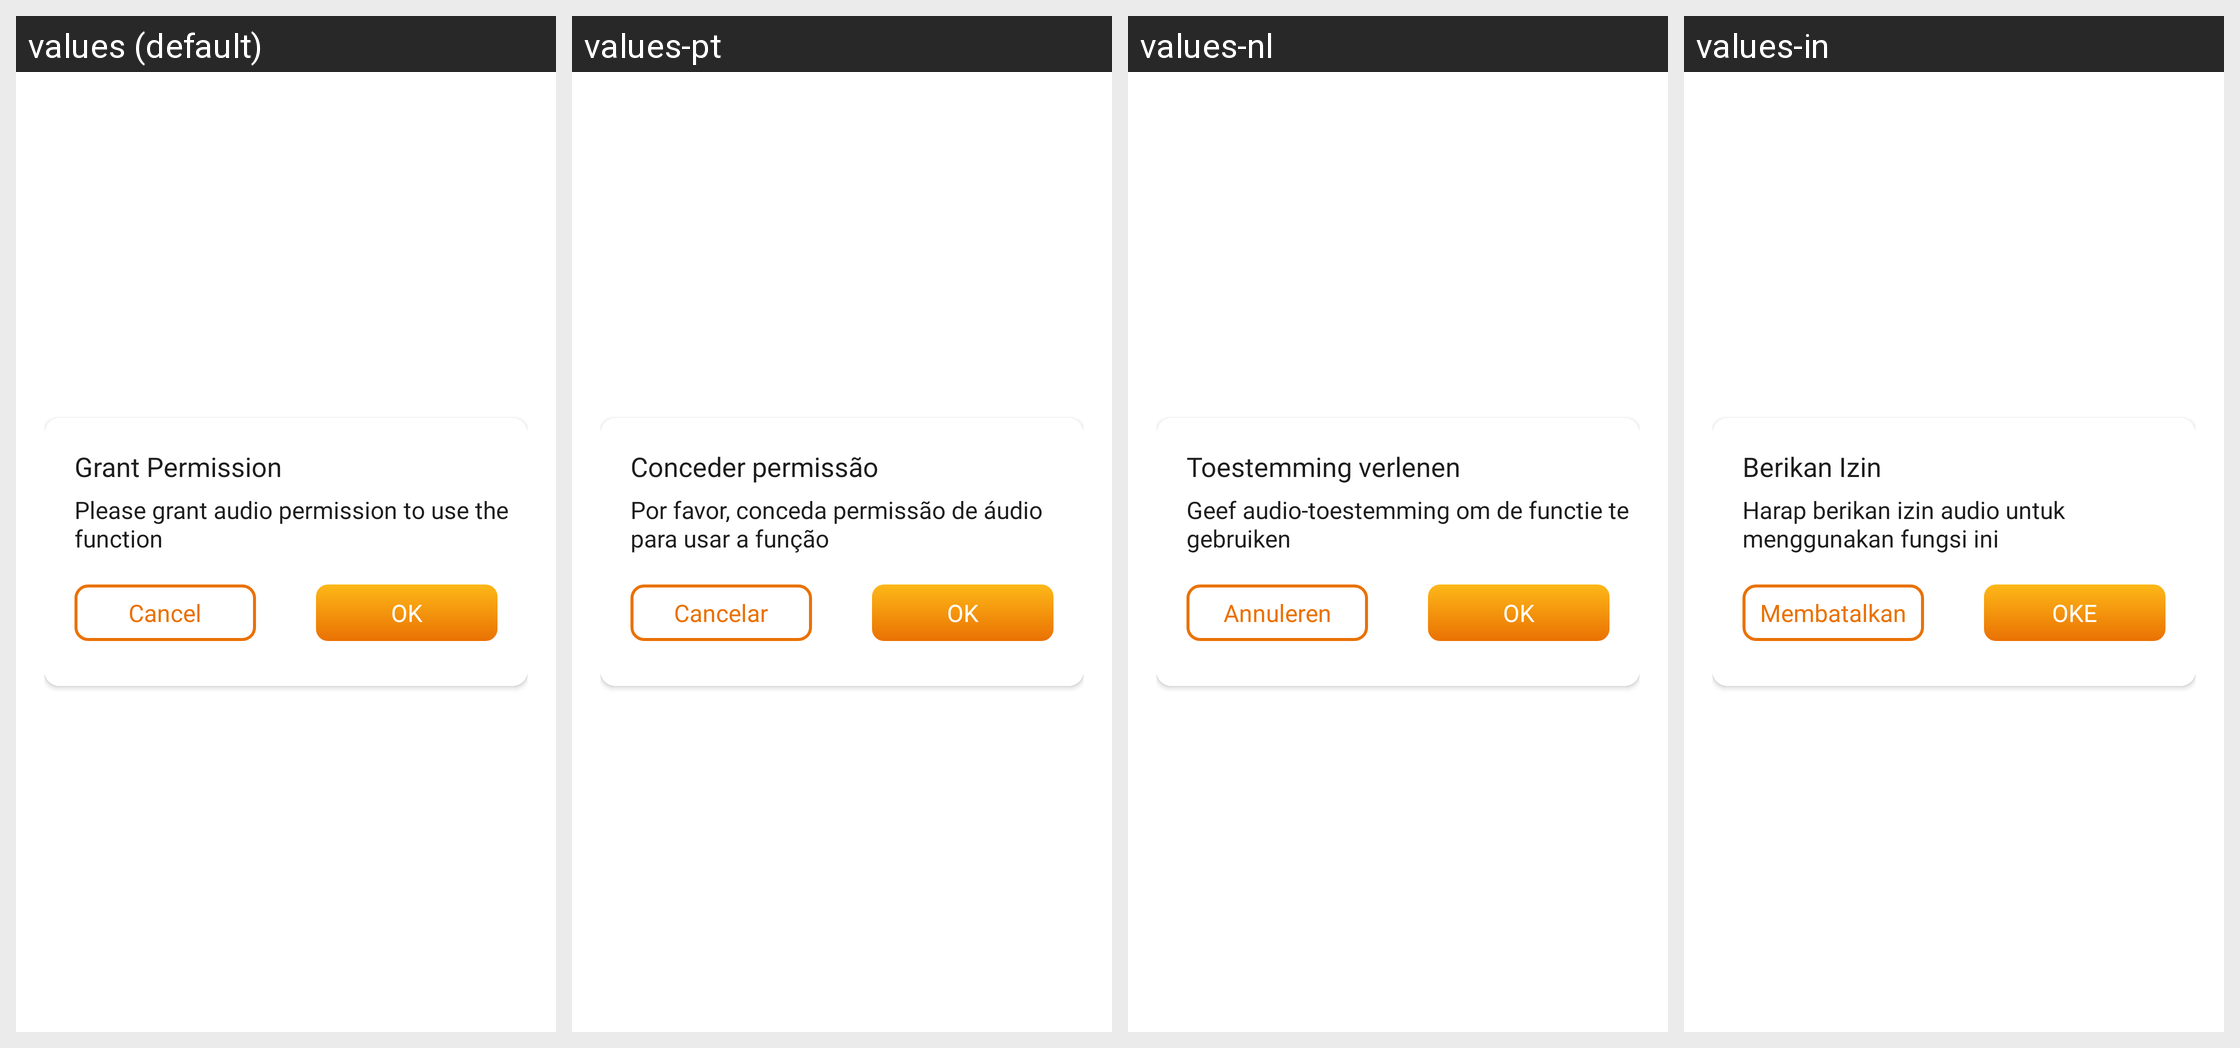

Strings drawn on this Android screen and how each of the app's shown locales translates them:
Android screen res/layout/dialog_recorder.xml rendered under 4 locales, left to right: values (default), values-pt, values-nl, values-in. Device: Nexus 5 (rendered at 1080×1920; each locale shown at half size, 540×960, under a caption strip naming it); theme Theme.BrokenGlass.
Other locales in the repository, not shown: values-de, values-en, values-fr, values-hi, values-it, values-ja, values-ko, values-tr, values-vi, values-zh.
Strings drawn on this screen, with the default value and each locale's value (text and hints the layout hard-codes, and strings that could not be matched under every locale, appear in the picture but are not listed):

grant_permission
  values: Grant Permission
  values-pt: Conceder permissão
  values-nl: Toestemming verlenen
  values-in: Berikan Izin

please_grant
  values: Please grant audio permission to use the function
  values-pt: Por favor, conceda permissão de áudio para usar a função
  values-nl: Geef audio-toestemming om de functie te gebruiken
  values-in: Harap berikan izin audio untuk menggunakan fungsi ini

ok
  values: OK
  values-pt: OK
  values-nl: OK
  values-in: OKE

cancel
  values: Cancel
  values-pt: Cancelar
  values-nl: Annuleren
  values-in: Membatalkan
